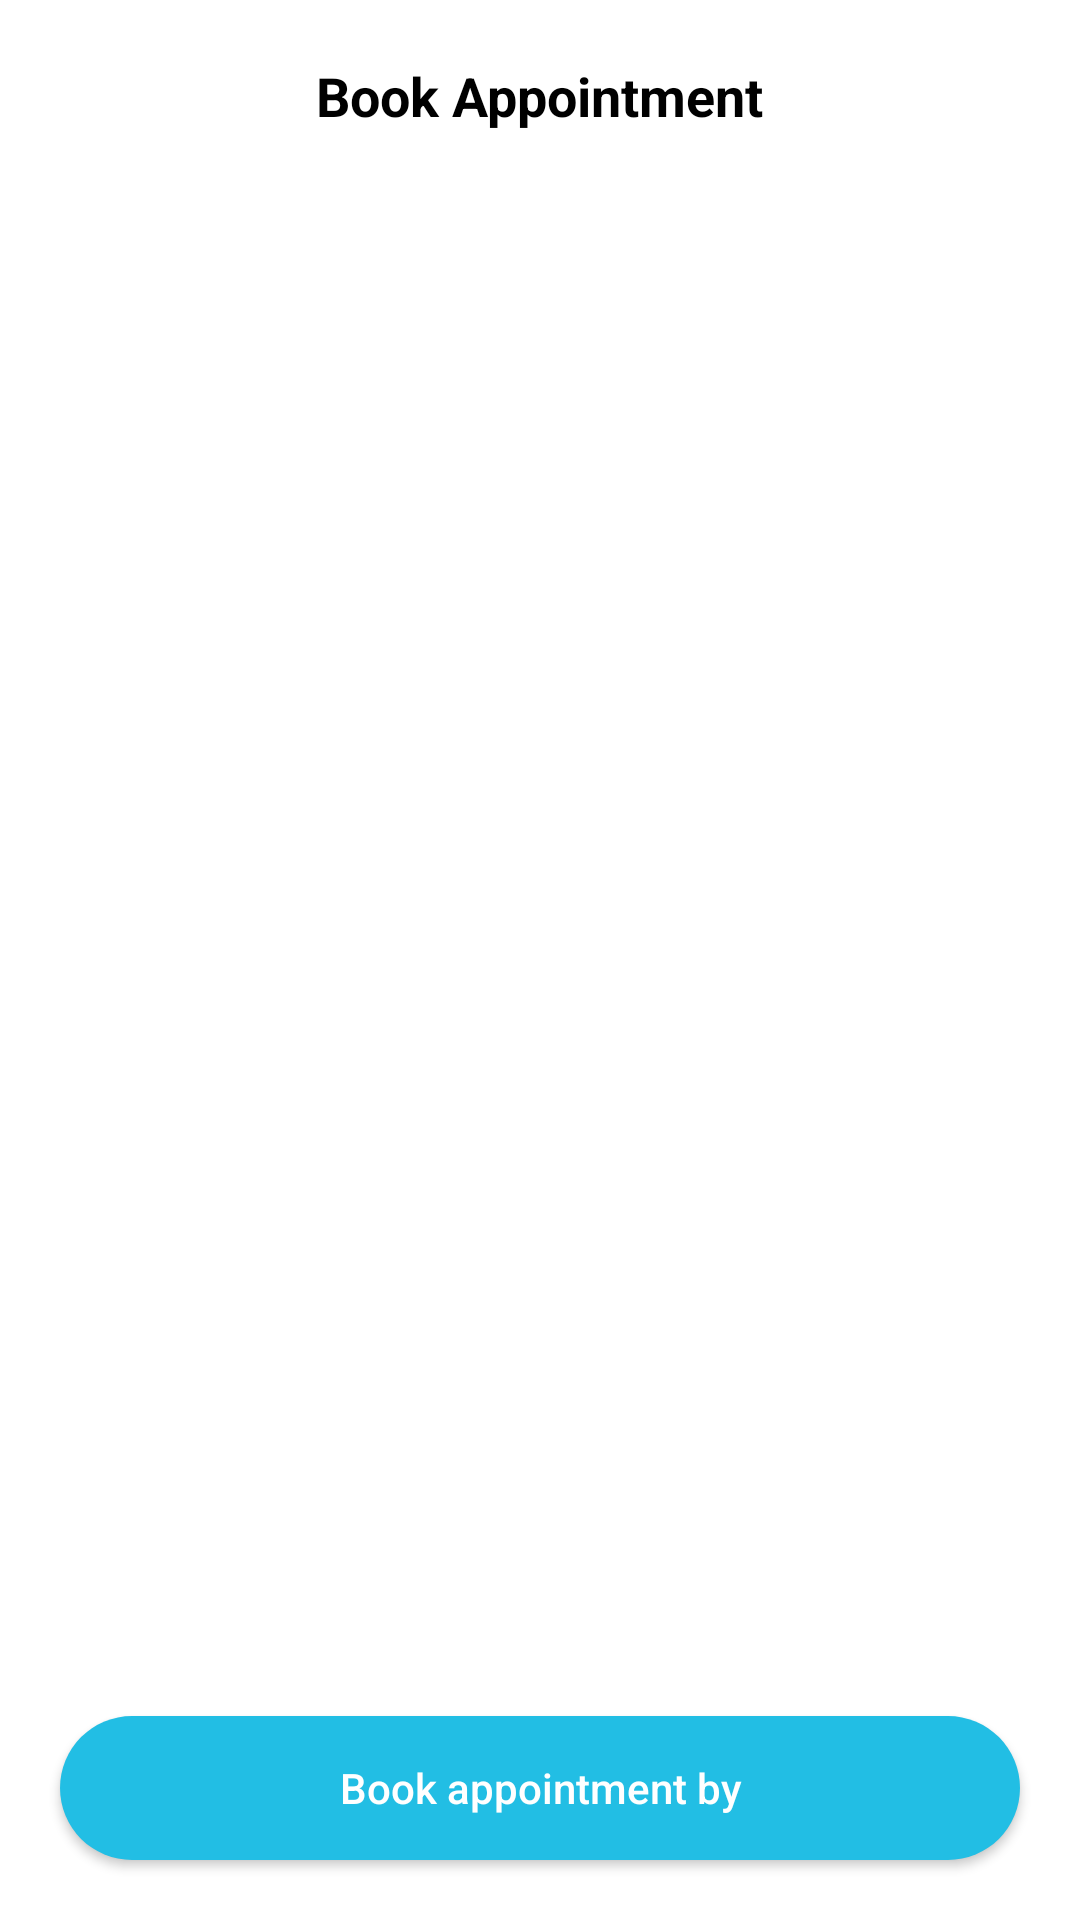

This screen was rendered from an Android layout file. Write that file and the resources it references.
<!-- AndroidManifest.xml: application theme Theme.TechnicalTestParas -->
<!-- res/layout/activity_main.xml -->
<?xml version="1.0" encoding="utf-8"?>
<androidx.constraintlayout.widget.ConstraintLayout xmlns:android="http://schemas.android.com/apk/res/android"
    xmlns:app="http://schemas.android.com/apk/res-auto"
    xmlns:tools="http://schemas.android.com/tools"
    android:layout_width="match_parent"
    android:layout_height="match_parent"
    tools:context=".MainActivity">

    <androidx.appcompat.widget.Toolbar
        android:id="@+id/toolbar"
        android:layout_width="match_parent"
        android:layout_height="wrap_content"
        app:layout_constraintLeft_toLeftOf="parent"
        app:layout_constraintRight_toRightOf="parent"
        app:layout_constraintTop_toTopOf="parent"
        app:title="">

        <TextView
            android:layout_width="wrap_content"
            android:layout_height="wrap_content"
            android:layout_gravity="center"
            android:text="@string/book_appointment"
            android:textColor="@color/black"
            android:textSize="18sp"
            android:textStyle="bold" />
    </androidx.appcompat.widget.Toolbar>

    <ProgressBar
        android:id="@+id/progressbar"
        android:layout_width="wrap_content"
        android:layout_height="wrap_content"
        app:layout_constraintTop_toTopOf="parent"
        app:layout_constraintBottom_toBottomOf="parent"
        app:layout_constraintStart_toStartOf="parent"
        app:layout_constraintEnd_toEndOf="parent"
        android:indeterminateTint="@color/primary"/>

    <ScrollView
        android:id="@+id/scrollview"
        android:layout_width="match_parent"
        android:layout_height="0dp"
        android:paddingBottom="20dp"
        android:clipToPadding="false"
        android:visibility="gone"
        app:layout_constraintTop_toBottomOf="@id/toolbar"
        app:layout_constraintBottom_toTopOf="@id/btn_book_appointment">

        <androidx.constraintlayout.widget.ConstraintLayout
            android:layout_width="match_parent"
            android:layout_height="match_parent">
            <TextView
                android:id="@+id/tv_morning"
                android:layout_width="wrap_content"
                android:layout_height="wrap_content"
                android:layout_gravity="center"
                android:text="@string/morning"
                android:textColor="@color/black"
                android:textSize="18sp"
                android:textStyle="bold"
                android:layout_marginTop="20dp"
                app:layout_constraintTop_toTopOf="parent"
                app:layout_constraintLeft_toLeftOf="parent"
                android:layout_marginLeft="20dp"/>

            <com.google.android.material.chip.ChipGroup
                android:id="@+id/morning_chip_group"
                android:layout_width="match_parent"
                android:layout_height="wrap_content"
                app:layout_constraintTop_toBottomOf="@id/tv_morning"
                app:layout_constraintStart_toStartOf="parent"
                app:layout_constraintEnd_toEndOf="parent"
                android:layout_marginHorizontal="20dp"
                android:layout_marginTop="10dp"/>

            <TextView
                android:id="@+id/tv_afternoon"
                android:layout_width="wrap_content"
                android:layout_height="wrap_content"
                android:layout_gravity="center"
                android:text="@string/afternoon"
                android:textColor="@color/black"
                android:textSize="18sp"
                android:textStyle="bold"
                android:layout_marginTop="20dp"
                app:layout_constraintTop_toBottomOf="@id/morning_chip_group"
                app:layout_constraintLeft_toLeftOf="parent"
                android:layout_marginLeft="20dp"/>

            <com.google.android.material.chip.ChipGroup
                android:id="@+id/afternoon_chip_group"
                android:layout_width="match_parent"
                android:layout_height="wrap_content"
                app:layout_constraintTop_toBottomOf="@id/tv_afternoon"
                app:layout_constraintStart_toStartOf="parent"
                app:layout_constraintEnd_toEndOf="parent"
                android:layout_marginHorizontal="20dp"
                android:layout_marginTop="10dp"/>

            <TextView
                android:id="@+id/tv_evening"
                android:layout_width="wrap_content"
                android:layout_height="wrap_content"
                android:layout_gravity="center"
                android:text="@string/evening"
                android:textColor="@color/black"
                android:textSize="18sp"
                android:textStyle="bold"
                android:layout_marginTop="20dp"
                app:layout_constraintTop_toBottomOf="@id/afternoon_chip_group"
                app:layout_constraintLeft_toLeftOf="parent"
                android:layout_marginLeft="20dp"/>

            <com.google.android.material.chip.ChipGroup
                android:id="@+id/evening_chip_group"
                android:layout_width="match_parent"
                android:layout_height="wrap_content"
                app:layout_constraintTop_toBottomOf="@id/tv_evening"
                app:layout_constraintStart_toStartOf="parent"
                app:layout_constraintEnd_toEndOf="parent"
                android:layout_marginHorizontal="20dp"
                android:layout_marginTop="10dp"/>

            <TextView
                android:id="@+id/tv_night"
                android:layout_width="wrap_content"
                android:layout_height="wrap_content"
                android:layout_gravity="center"
                android:text="@string/night"
                android:textColor="@color/black"
                android:textSize="18sp"
                android:textStyle="bold"
                android:layout_marginTop="20dp"
                app:layout_constraintTop_toBottomOf="@id/evening_chip_group"
                app:layout_constraintLeft_toLeftOf="parent"
                android:layout_marginLeft="20dp"/>

            <com.google.android.material.chip.ChipGroup
                android:id="@+id/night_chip_group"
                android:layout_width="match_parent"
                android:layout_height="wrap_content"
                app:layout_constraintTop_toBottomOf="@id/tv_night"
                app:layout_constraintStart_toStartOf="parent"
                app:layout_constraintEnd_toEndOf="parent"
                android:layout_marginHorizontal="20dp"
                android:layout_marginTop="10dp"/>
        </androidx.constraintlayout.widget.ConstraintLayout>

    </ScrollView>



    <androidx.appcompat.widget.AppCompatButton
        android:id="@+id/btn_book_appointment"
        android:layout_width="match_parent"
        android:layout_height="wrap_content"
        android:layout_marginBottom="20dp"
        android:layout_marginRight="20dp"
        android:layout_marginLeft="20dp"
        android:background="@drawable/button_bg"
        android:textColor="@color/white"
        android:textAllCaps="false"
        app:layout_constraintBottom_toBottomOf="parent"
        app:layout_constraintRight_toRightOf="parent"
        app:layout_constraintLeft_toLeftOf="parent"
        android:text="@string/book_appointment_by"/>

</androidx.constraintlayout.widget.ConstraintLayout>
<!-- resources referenced by this layout -->
<resources>
  <color name="black">#FF000000</color>
  <color name="primary">#22BEE4</color>
  <color name="white">#FFFFFFFF</color>
  <!-- drawable button_bg (drawable) -->
  <?xml version="1.0" encoding="utf-8"?>
  <shape xmlns:android="http://schemas.android.com/apk/res/android">
  
      <corners android:radius="50dp"/>
      <solid android:color="@color/primary"/>
  
  </shape>
  <string name="afternoon">Afternoon</string>
  <string name="book_appointment">Book Appointment</string>
  <string name="book_appointment_by">Book appointment by </string>
  <string name="evening">Evening</string>
  <string name="morning">Morning</string>
  <string name="night">Night</string>
  <style name="Theme.TechnicalTestParas" parent="Base.Theme.TechnicalTestParas" />
  <style name="Base.Theme.TechnicalTestParas" parent="Theme.Material3.DayNight.NoActionBar">
          
          
          <item name="android:windowBackground">@color/white</item>
      </style>
</resources>
